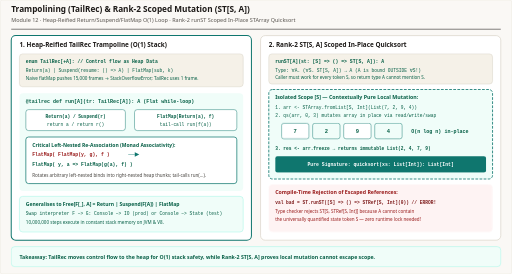
t = 0.00 s
t = 1.47 s: frame unchanged from t = 0.00 s, image omitted
t = 2.94 s: frame unchanged from t = 0.00 s, image omitted
t = 4.41 s: frame unchanged from t = 0.00 s, image omitted
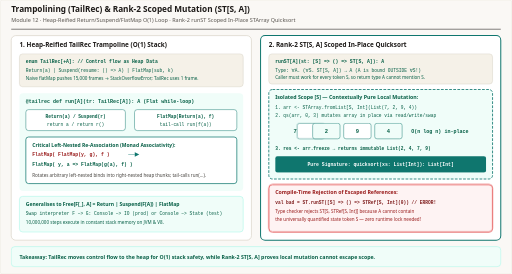
t = 6.72 s
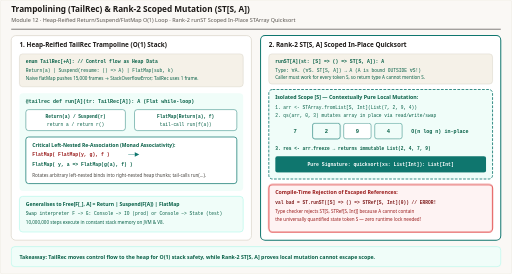
t = 8.34 s

The animated SVG that drew these frames (rendered in a browser with its animation timeline set to each time). Animation: 4 CSS @keyframes rules; frames cover the first 8.34 s, repeats indefinitely.

<svg xmlns="http://www.w3.org/2000/svg" viewBox="0 0 1120 600" width="1120" height="600" role="img" aria-labelledby="title desc">
  <title id="title">Heap-Reified TailRec Trampoline &amp; Rank-2 ST[S, A] In-Place Quicksort</title>
  <desc id="desc">Animated Module 12 runtime safety mechanisms: left panel depicts TailRec trampoline (Return, Suspend, FlatMap) interpreting deeply nested binds in an O(1)-stack flat while-loop by dynamically rotating left-nested FlatMap(FlatMap(x, f), g) into right-nested FlatMap(x, a =&gt; FlatMap(f(a), g)); right panel depicts Launchbury-Peyton Jones rank-2 polymorphism ST.runST([S] =&gt; () =&gt; ST[S, A]) permitting fast in-place STArray Quicksort locally while statically rejecting escaped STRef or STArray references.</desc>

  <style>
    .sans { font-family: ui-sans-serif, system-ui, -apple-system, sans-serif; }
    .mono { font-family: ui-monospace, SFMono-Regular, Menlo, monospace; }

    /* 12s cycle:
       0-25%:   Step 1 — Naive IO/flatMap overflows stack vs TailRec reifies FlatMap on heap
       25-50%:  Step 2 — Associative rotation + flat @tailrec loop runs 10M steps in O(1) stack
       50-75%:  Step 3 — ST.runST allocates scoped STArray, runs in-place Quicksort, freezes List
       75-100%: Step 4 — Rank-2 quantifier forall A. (forall S. ST[S, A]) -> A blocks escape!
    */
    @keyframes p-left  { 0%, 49% { stroke: #0f766e; stroke-width: 2.2; } 50%, 100% { stroke: #d6d0c4; stroke-width: 1.4; } }
    @keyframes p-right { 0%, 49% { stroke: #d6d0c4; stroke-width: 1.4; } 50%, 100% { stroke: #0f766e; stroke-width: 2.2; } }
    @keyframes escape-deny {
      0%, 74%  { opacity: 0.86; }
      78%, 98% { opacity: 1; stroke: #dc2626; stroke-width: 2.4; }
      100%     { opacity: 0.86; }
    }
    @keyframes swap-bar {
      0%, 50%  { transform: translateX(0px); }
      62%, 72% { transform: translateX(68px); }
      80%, 100% { transform: translateX(68px); }
    }

    .pl   { animation: p-left 12s linear infinite; }
    .pr   { animation: p-right 12s linear infinite; }
    .esc  { animation: escape-deny 12s linear infinite; }
    .swp  { animation: swap-bar 12s ease-in-out infinite; }
    .flow { stroke-dasharray: 6 6;  }

    @media (prefers-reduced-motion: reduce) {
      .pl, .pr, .lp, .esc, .swp, .flow { animation: none !important; }
      .pl, .pr { stroke: #d6d0c4 !important; stroke-width: 1.5 !important; }
      .lp, .esc { opacity: 1 !important; }
      .swp { transform: none !important; }
    }
  </style>

  <defs>
    <marker id="arr-blue" viewBox="0 0 10 10" refX="8" refY="5" markerWidth="6" markerHeight="6" orient="auto-start-reverse">
      <path d="M 0 1 L 10 5 L 0 9 z" fill="#0f766e"/>
    </marker>
    <marker id="arr-green" viewBox="0 0 10 10" refX="8" refY="5" markerWidth="6" markerHeight="6" orient="auto-start-reverse">
      <path d="M 0 1 L 10 5 L 0 9 z" fill="#0f766e"/>
    </marker>
  </defs>

  <!-- Canvas -->
  <rect x="0" y="0" width="1120" height="600" rx="4" fill="#faf8f5" stroke="#e7e2d8" stroke-width="1"/>

  <!-- Header -->
  <line x1="24" y1="64" x2="1096" y2="64" stroke="#1c1917" stroke-width="1.2"/>
  
  <text x="24" y="27" class="sans" font-size="18" font-weight="700" fill="#1c1917" font-family="Georgia, 'Times New Roman', serif">Trampolining (TailRec) &amp; Rank-2 Scoped Mutation (ST[S, A])</text>
  <text x="24" y="48" class="sans" font-size="12" fill="#57534e" font-family="ui-sans-serif, system-ui, -apple-system, sans-serif">Module 12 · Heap-Reified Return/Suspend/FlatMap O(1) Loop · Rank-2 runST Scoped In-Place STArray Quicksort</text>

  <!-- LEFT PANEL: TAILREC TRAMPOLINE -->
  <rect x="24" y="78" width="526" height="448" rx="10" fill="#ffffff" class="pl"/>
  <text x="42" y="104" class="sans" font-size="14" font-weight="700" fill="#1c1917">1. Heap-Reified TailRec Trampoline (O(1) Stack)</text>

  <!-- ADT Constructors -->
  <rect x="42" y="118" width="490" height="72" rx="7" fill="#f5f1e8" stroke="#d6d0c4"/>
  <text x="56" y="138" class="mono" font-size="10.5" font-weight="700" fill="#065f46">enum TailRec[+A]:  // Control flow as Heap Data</text>
  <text x="56" y="157" class="mono" font-size="10" fill="#065f46">Return(a)  |  Suspend(resume: () =&gt; A)  |  FlatMap(sub, k)</text>
  <text x="56" y="175" class="sans" font-size="10" fill="#065f46">Naive flatMap pushes 15,000 frames → StackOverflowError; TailRec uses 1 frame.</text>

  <!-- Flat @tailrec Loop & Re-association -->
  <rect x="42" y="204" width="490" height="214" rx="8" fill="#f0fdf9" class="lp"/>
  <text x="56" y="226" class="mono" font-size="11" font-weight="700" fill="#065f46">@tailrec def run[A](tr: TailRec[A]): A  (Flat while-loop)</text>

  <rect x="56" y="240" width="218" height="46" rx="6" fill="#ffffff" stroke="#0f766e"/>
  <text x="165" y="259" class="mono" font-size="10" font-weight="700" fill="#065f46" text-anchor="middle">Return(a) / Suspend(r)</text>
  <text x="165" y="275" class="mono" font-size="10" fill="#065f46" text-anchor="middle">return a  /  return r()</text>

  <rect x="294" y="240" width="224" height="46" rx="6" fill="#ffffff" stroke="#0f766e"/>
  <text x="406" y="259" class="mono" font-size="10" font-weight="700" fill="#065f46" text-anchor="middle">FlatMap(Return(a), f)</text>
  <text x="406" y="275" class="mono" font-size="10" fill="#065f46" text-anchor="middle">tail-call run(f(a))</text>

  <!-- Crucial Right-Rotation Rule -->
  <rect x="56" y="300" width="462" height="102" rx="6" fill="#ffffff" stroke="#0f766e" stroke-width="1.6"/>
  <text x="70" y="321" class="sans" font-size="11" font-weight="700" fill="#065f46">Critical Left-Nested Re-Association (Monad Associativity):</text>
  <text x="70" y="342" class="mono" font-size="10.5" font-weight="700" fill="#991b1b">FlatMap( FlatMap(y, g), f )</text>
  <text x="280" y="342" class="mono" font-size="12" font-weight="700" fill="#0f766e">──▶</text>
  <text x="70" y="364" class="mono" font-size="10.5" font-weight="700" fill="#065f46">FlatMap( y, a =&gt; FlatMap(g(a), f) )</text>
  <text x="70" y="388" class="sans" font-size="10" fill="#44403c">Rotates arbitrary left-nested binds into right-nested heap thunks; tail-calls run(...).</text>

  <!-- Bottom note -->
  <rect x="42" y="430" width="490" height="78" rx="7" fill="#f0fdf9" stroke="#99f6e4"/>
  <text x="56" y="451" class="sans" font-size="11" font-weight="700" fill="#065f46">Generalises to Free[F[_], A] = Return | Suspend(F[A]) | FlatMap</text>
  <text x="56" y="471" class="mono" font-size="10" fill="#065f46">Swap interpreter F ~&gt; G: Console ~&gt; IO (prod) or Console ~&gt; State (test)</text>
  <text x="56" y="490" class="sans" font-size="10" fill="#065f46">10,000,000 steps execute in constant stack memory on JVM &amp; V8.</text>

  <!-- RIGHT PANEL: RANK-2 ST[S, A] QUICKSORT -->
  <rect x="570" y="78" width="526" height="448" rx="10" fill="#ffffff" class="pr"/>
  <text x="588" y="104" class="sans" font-size="14" font-weight="700" fill="#1c1917">2. Rank-2 ST[S, A] Scoped In-Place Quicksort</text>

  <!-- Rank-2 signature -->
  <rect x="588" y="118" width="490" height="66" rx="7" fill="#f5f1e8" stroke="#d6d0c4"/>
  <text x="602" y="138" class="mono" font-size="10.5" font-weight="700" fill="#065f46">runST[A](st: [S] =&gt; () =&gt; ST[S, A]): A</text>
  <text x="602" y="157" class="mono" font-size="10" fill="#065f46">Type: ∀A. (∀S. ST[S, A]) → A   (A is bound OUTSIDE ∀S!)</text>
  <text x="602" y="174" class="sans" font-size="10" fill="#065f46">Caller must work for every token S, so return type A cannot mention S.</text>

  <!-- Scoped Mutation Bubble -->
  <rect x="588" y="196" width="490" height="196" rx="8" fill="#f0fdf9" stroke="#0f766e" stroke-width="1.8" stroke-dasharray="6 3"/>
  <text x="602" y="217" class="sans" font-size="11.5" font-weight="700" fill="#065f46">Isolated Scope [S] — Contextually Pure Local Mutation:</text>

  <text x="602" y="239" class="mono" font-size="10" fill="#065f46">1. arr &lt;- STArray.fromList[S, Int](List(7, 2, 9, 4))</text>
  <text x="602" y="257" class="mono" font-size="10" fill="#065f46">2. qs(arr, 0, 3) mutates array in place via read/write/swap</text>

  <!-- Animated Array Cells -->
  <rect x="616" y="270" width="60" height="34" rx="5" fill="#ffffff" stroke="#0f766e" class="swp"/>
  <text x="646" y="292" class="mono" font-size="12" font-weight="700" fill="#065f46" text-anchor="middle">7</text>

  <rect x="684" y="270" width="60" height="34" rx="5" fill="#f0fdf9" stroke="#0f766e"/>
  <text x="714" y="292" class="mono" font-size="12" font-weight="700" fill="#065f46" text-anchor="middle">2</text>

  <rect x="752" y="270" width="60" height="34" rx="5" fill="#ffffff" stroke="#0f766e"/>
  <text x="782" y="292" class="mono" font-size="12" font-weight="700" fill="#065f46" text-anchor="middle">9</text>

  <rect x="820" y="270" width="60" height="34" rx="5" fill="#f0fdf9" stroke="#0f766e"/>
  <text x="850" y="292" class="mono" font-size="12" font-weight="700" fill="#065f46" text-anchor="middle">4</text>

  <text x="900" y="291" class="mono" font-size="11" font-weight="700" fill="#065f46">O(n log n) in-place</text>

  <text x="602" y="328" class="mono" font-size="10" font-weight="700" fill="#065f46">3. res &lt;- arr.freeze  →  returns immutable List(2, 4, 7, 9)</text>
  <rect x="602" y="342" width="462" height="36" rx="5" fill="#0f766e"/>
  <text x="833" y="364" class="mono" font-size="10.5" font-weight="700" fill="#ffffff" text-anchor="middle">Pure Signature: quicksort(xs: List[Int]): List[Int]</text>

  <!-- Compile-Time Escape Rejection -->
  <rect x="588" y="404" width="490" height="104" rx="8" fill="#fef2f2" class="esc"/>
  <text x="602" y="425" class="sans" font-size="11.5" font-weight="700" fill="#991b1b">Compile-Time Rejection of Escaped References:</text>
  <text x="602" y="446" class="mono" font-size="10" font-weight="700" fill="#7f1d1d">val bad = ST.runST([S] =&gt; () =&gt; STRef[S, Int](0))  // ERROR!</text>
  <text x="602" y="466" class="sans" font-size="10" fill="#991b1b">Type checker rejects ST[S, STRef[S, Int]] because A cannot contain</text>
  <text x="602" y="484" class="sans" font-size="10" fill="#991b1b">the universally quantified state token S — zero runtime lock needed!</text>

  <!-- Footer -->
  <rect x="24" y="540" width="1072" height="44" rx="8" fill="#f0fdf9" stroke="#99f6e4" stroke-width="1"/>
  <text x="42" y="567" class="sans" font-size="11.5" font-weight="600" fill="#065f46">Takeaway: TailRec moves control flow to the heap for O(1) stack safety, while Rank-2 ST[S, A] proves local mutation cannot escape scope.</text>
</svg>
